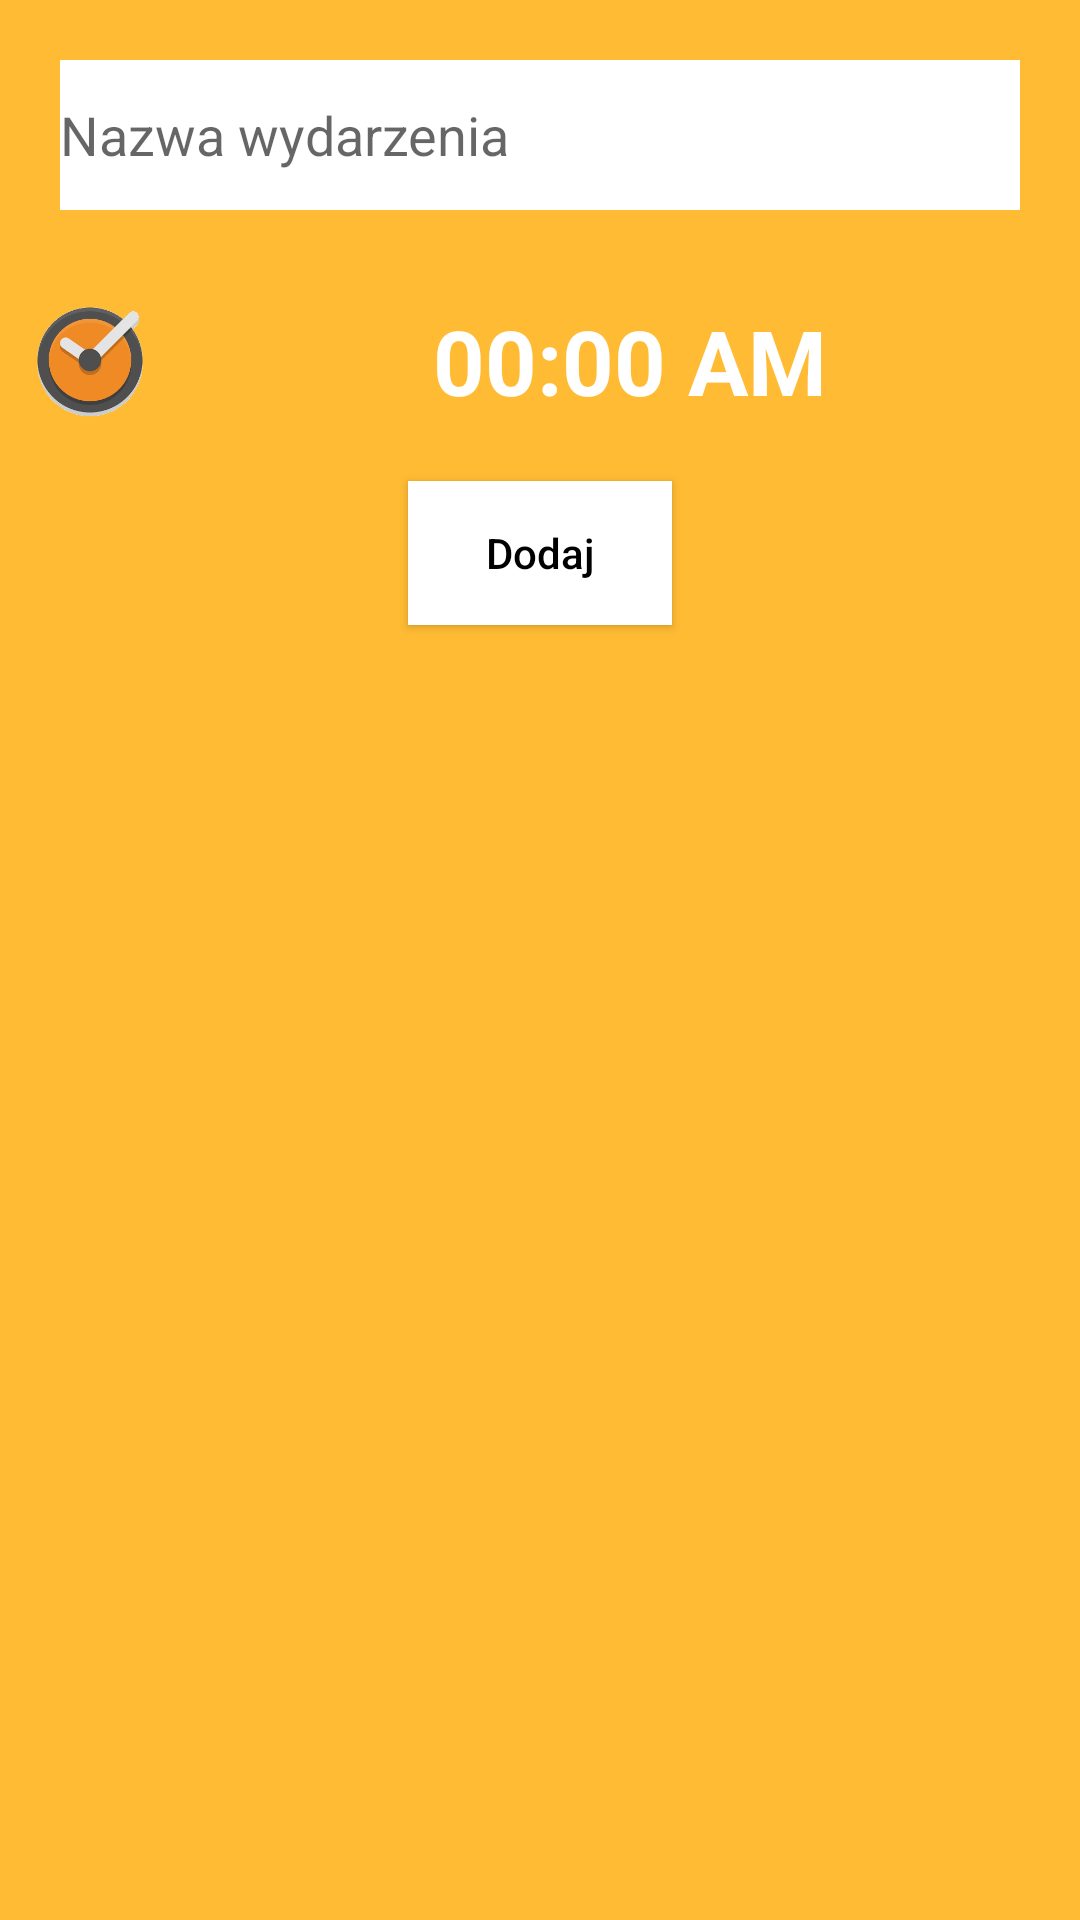

Android layout source for this screen:
<!-- AndroidManifest.xml: application theme AppTheme -->
<!-- res/layout/add_newevent_layout.xml -->
<?xml version="1.0" encoding="utf-8"?>
<LinearLayout xmlns:android="http://schemas.android.com/apk/res/android"
    android:orientation="vertical" android:layout_width="match_parent"
    android:layout_height="wrap_content"
    android:background="@android:color/holo_orange_light">

    <EditText
        android:layout_width="match_parent"
        android:layout_height="50dp"
        android:background="@android:color/white"
        android:hint="Nazwa wydarzenia"
        android:id="@+id/eventname"
        android:inputType="textShortMessage"
        android:layout_margin="20dp"
        android:layout_gravity="center"/>
    <LinearLayout
        android:layout_width="match_parent"
        android:layout_height="wrap_content"
        android:orientation="horizontal">
        <ImageButton
            android:layout_width="40dp"
            android:layout_height="40dp"
            android:background="@mipmap/timeicon"
            android:layout_margin="10dp"
            android:id="@+id/seteventtime"/>
        <TextView
            android:layout_width="match_parent"
            android:layout_height="wrap_content"
            android:text="00:00 AM"
            android:gravity="center"
            android:textSize="30sp"
            android:textColor="@android:color/white"
            android:textStyle="bold"
            android:id="@+id/eventtime"
            android:layout_margin="10dp" />
    </LinearLayout>
    <Button
        android:layout_width="wrap_content"
        android:layout_height="wrap_content"
        android:text="Dodaj"
        android:layout_gravity="center"
        android:layout_margin="10dp"
        android:textAllCaps="false"
        android:textColor="@android:color/black"
        android:background="@android:color/white"
        android:id="@+id/addevent"/>
</LinearLayout>
<!-- resources referenced by this layout -->
<resources>
  <!-- mipmap timeicon: png bitmap (mipmap-xxxhdpi, 5198 bytes) -->
  <style name="AppTheme" parent="Theme.AppCompat.Light.NoActionBar">
          
          <item name="colorPrimary">@color/colorPrimary</item>
          <item name="colorPrimaryDark">@color/colorPrimaryDark</item>
          <item name="colorAccent">@color/colorAccent</item>
      </style>
  <color name="colorPrimary">#E6EFF3</color>
  <color name="colorPrimaryDark">#1E56E5</color>
  <color name="colorAccent">#000000</color>
</resources>
